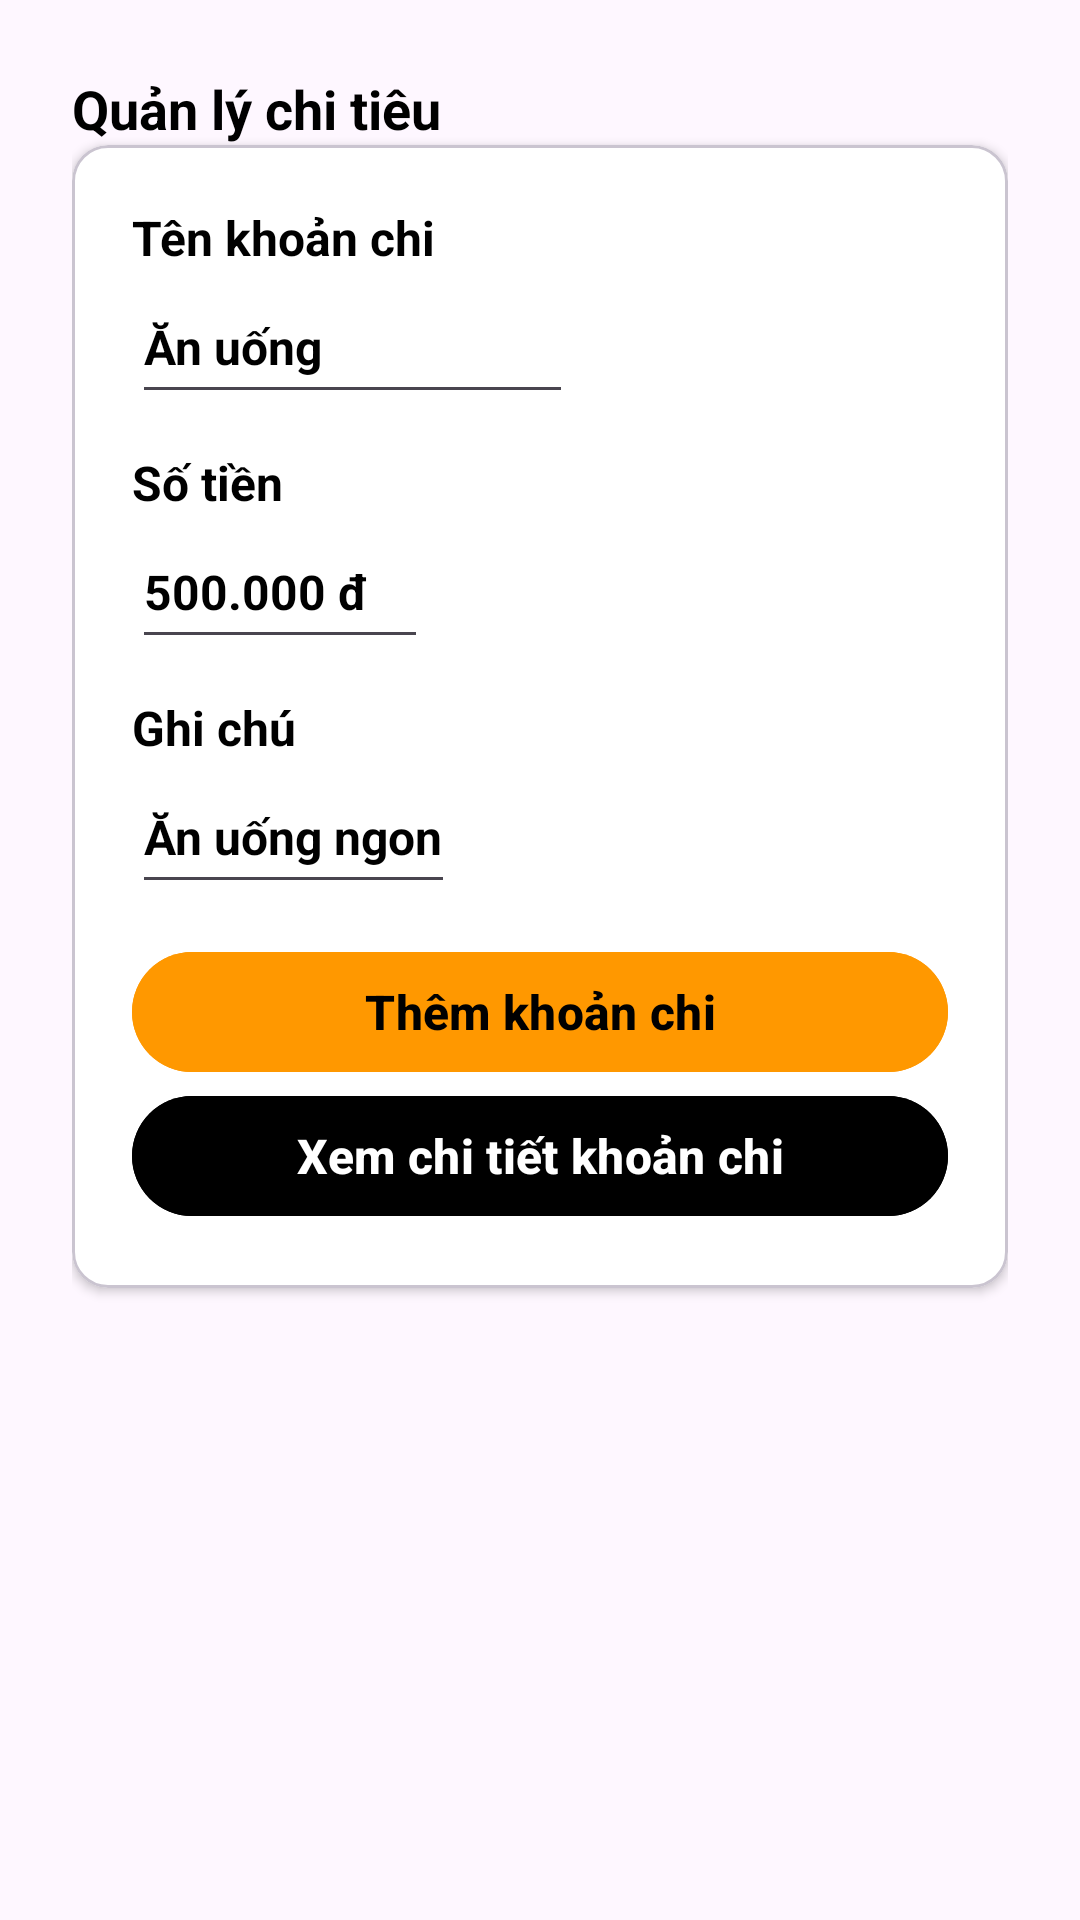

Layout XML and referenced resources for this Android screen:
<!-- AndroidManifest.xml: application theme Theme.KTGK_23115141122108_NDVH -->
<!-- res/layout/bai1.xml -->
<?xml version="1.0" encoding="utf-8"?>
<LinearLayout xmlns:android="http://schemas.android.com/apk/res/android"
    xmlns:app="http://schemas.android.com/apk/res-auto"
    xmlns:tools="http://schemas.android.com/tools"
    android:id="@+id/main"
    android:layout_width="match_parent"
    android:layout_height="match_parent"
    tools:context=".MainActivity"
    android:layout_gravity="center"
    android:orientation="vertical"
    android:padding="24dp">

    <TextView
        android:layout_width="wrap_content"
        android:layout_height="wrap_content"
        android:text="Quản lý chi tiêu"
        android:textColor="#000"
        android:textSize="18sp"
        android:textStyle="bold">

    </TextView>
    <com.google.android.material.card.MaterialCardView
        android:id="@+id/cardprofile"
        android:layout_width="match_parent"
        android:layout_height="wrap_content"
        app:cardBackgroundColor="#FFF"
        app:cardCornerRadius="12sp"
        app:cardElevation="2sp">

        <LinearLayout
            android:layout_width="match_parent"
            android:layout_height="wrap_content"
            android:orientation="vertical"
            android:padding="20dp">
            <TextView
                android:layout_width="wrap_content"
                android:layout_height="wrap_content"
                android:text="Tên khoản chi"
                android:textSize="16sp"
                android:textColor="#000"
                android:textStyle="bold">
            </TextView>
            <EditText
                android:id="@+id/edtkhoanchi_108"
                android:layout_width="wrap_content"
                android:layout_height="wrap_content"
                android:hint="Nhập tên khoản chi"
                android:text="Ăn uống"
                android:layout_marginBottom="12dp"
                android:minHeight="48dp"
                android:textColor="#000"
                android:textSize="16sp"
                android:textStyle="bold">
            </EditText>
            <TextView
                android:layout_width="wrap_content"
                android:layout_height="wrap_content"
                android:text="Số tiền"
                android:textSize="16sp"
                android:textColor="#000"
                android:textStyle="bold">

            </TextView>
            <EditText
                android:id="@+id/edtsotien_108"
                android:layout_width="wrap_content"
                android:layout_height="wrap_content"
                android:hint="Nhập số tiền"
                android:text="500.000 đ"
                android:layout_marginBottom="12dp"
                android:minHeight="48dp"
                android:textColor="#000"
                android:textSize="16sp"
                android:textStyle="bold">
            </EditText>
            <TextView
                android:layout_width="wrap_content"
                android:layout_height="wrap_content"
                android:text="Ghi chú"
                android:textSize="16sp"
                android:textColor="#000"
                android:textStyle="bold">

            </TextView>
            <EditText
                android:id="@+id/edtkhoanchi"
                android:layout_width="wrap_content"
                android:layout_height="wrap_content"
                android:hint="Nhập ghi chú"
                android:text="Ăn uống ngon"
                android:layout_marginBottom="12dp"
                android:minHeight="48dp"
                android:textColor="#000"
                android:textSize="16sp"
                android:textStyle="bold">
            </EditText>
            <com.google.android.material.button.MaterialButton
                android:id="@+id/btnthem"
                android:layout_width="match_parent"
                android:layout_height="wrap_content"
                android:text="Thêm khoản chi"
                android:backgroundTint="#FF9800"
                android:textSize="16sp"
                android:textColor="#000"
                android:textStyle="bold">
            </com.google.android.material.button.MaterialButton>
            <com.google.android.material.button.MaterialButton
                android:id="@+id/btnxemchitiet"
                android:layout_width="match_parent"
                android:layout_height="wrap_content"
                android:text="Xem chi tiết khoản chi"
                android:backgroundTint="#000"
                android:textSize="16sp"
                android:textColor="#FFF"
                android:textStyle="bold">
            </com.google.android.material.button.MaterialButton>
        </LinearLayout>

    </com.google.android.material.card.MaterialCardView>
</LinearLayout>
<!-- resources referenced by this layout -->
<resources>
  <style name="Theme.KTGK_23115141122108_NDVH" parent="Base.Theme.KTGK_23115141122108_NDVH" />
  <style name="Base.Theme.KTGK_23115141122108_NDVH" parent="Theme.Material3.DayNight.NoActionBar">
          
          
      </style>
</resources>
